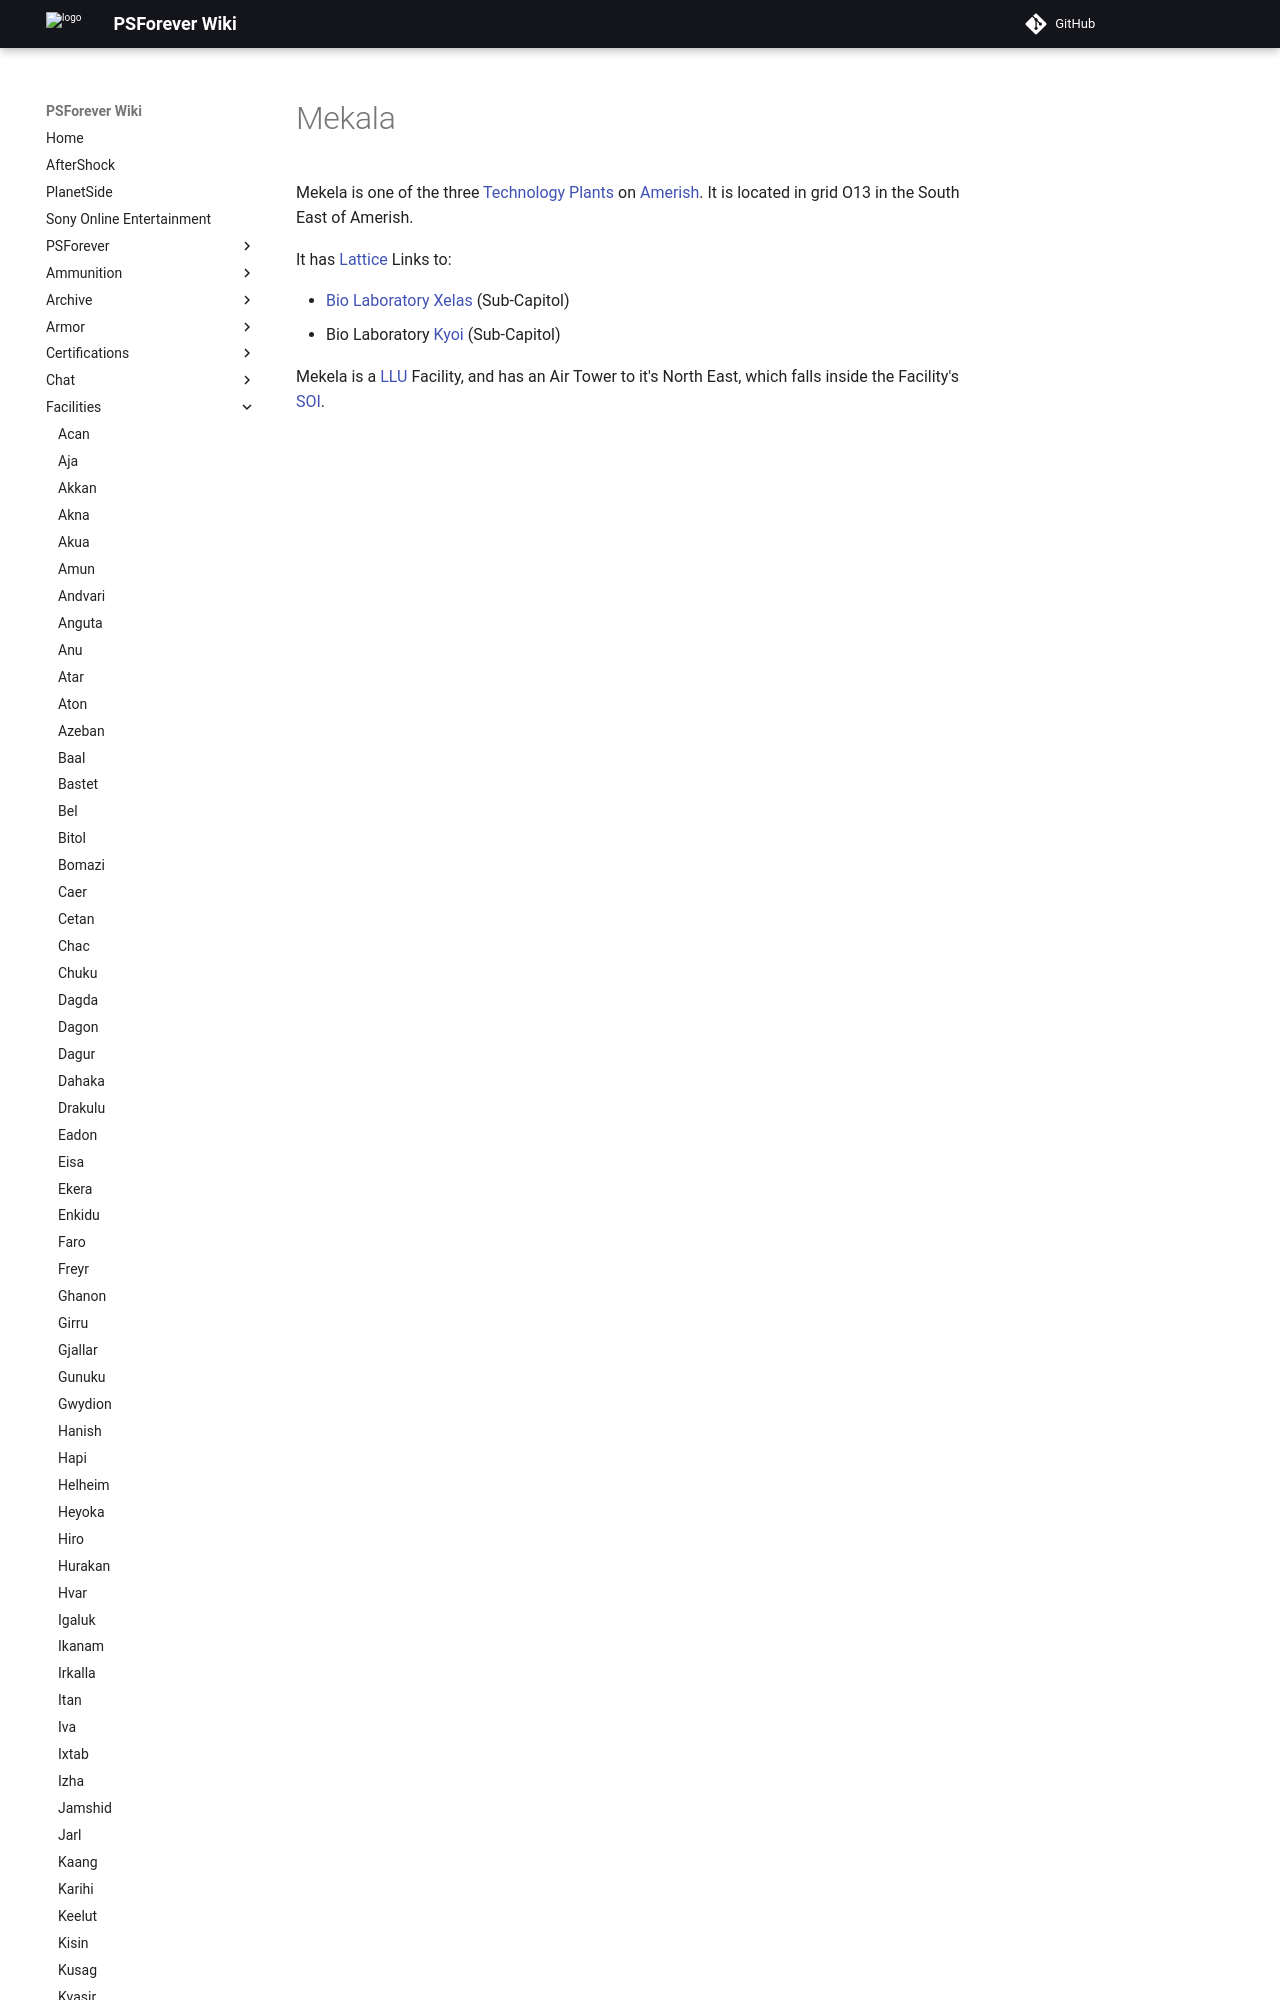

repository: psforever/wiki · page: facilities/Mekala/index.html · generator: mkdocs

# Mekala

Mekela is one of the three [Technology Plants](../locations/Technology_Plant.md)
on [Amerish](../locations/Amerish.md). It is located in grid O13 in the South
East of Amerish.

It has [Lattice](../terminology/Lattice.md) Links to:
